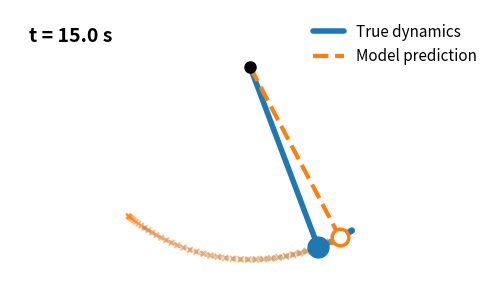

The matplotlib source for this figure:
import numpy as np
import matplotlib.pyplot as plt

from scipy.integrate import solve_ivp
from matplotlib.animation import FuncAnimation, PillowWriter


# ============================================================
# 1. Simulation
# ============================================================

T = 15.0
dt = 0.02

t_eval = np.arange(0, T + dt, dt)

x0 = np.array([1.2, 0.0])

g = 9.81


# ============================================================
# 2. True dynamics
# ============================================================

l_true = 1.0
c_true = 0.10


def true_dynamics(t, x):

    q, dq = x

    ddq = (
        -(g / l_true) * np.sin(q)
        - c_true * dq
    )

    return [dq, ddq]


# ============================================================
# 3. Learned model
#
# Slightly wrong dynamics
# ============================================================

l_model = 1.06
c_model = 0.075


def learned_dynamics(t, x):

    q, dq = x

    ddq = (
        -(g / l_model) * np.sin(q)
        - c_model * dq
    )

    return [dq, ddq]


# ============================================================
# 4. Simulate
# ============================================================

true_sol = solve_ivp(
    true_dynamics,
    [0, T],
    x0,
    t_eval=t_eval,
    rtol=1e-9,
    atol=1e-11
)

model_sol = solve_ivp(
    learned_dynamics,
    [0, T],
    x0,
    t_eval=t_eval,
    rtol=1e-9,
    atol=1e-11
)

x_true = true_sol.y.T
x_model = model_sol.y.T


# ============================================================
# 5. Endpoint positions
# ============================================================

q_true = x_true[:, 0]
q_model = x_model[:, 0]

true_px = l_true * np.sin(q_true)
true_py = -l_true * np.cos(q_true)

# Same physical geometry for visualization
model_px = l_true * np.sin(q_model)
model_py = -l_true * np.cos(q_model)


# ============================================================
# 6. Animation settings
# ============================================================

frame_skip = 3

frames = np.arange(
    0,
    len(t_eval),
    frame_skip
)

# Around 1.6 seconds of history
trail_length = 80


# ============================================================
# 7. Figure
# ============================================================

fig, ax = plt.subplots(
    figsize=(6.2, 5.2),
    facecolor="white"
)

ax.set_facecolor("white")


# ============================================================
# 8. Update
# ============================================================

def update(frame):

    # Completely redraw frame
    ax.clear()

    ax.set_facecolor("white")

    ax.set_aspect("equal")

    ax.set_xlim(-1.25, 1.25)
    ax.set_ylim(-1.20, 0.30)

    ax.axis("off")


    # ========================================================
    # Trail
    # ========================================================

    start = max(
        0,
        frame - trail_length
    )

    history = np.arange(
        start,
        frame
    )

    if len(history) > 0:

        n = len(history)

        # Old -> new
        alphas = np.linspace(
            0.02,
            0.65,
            n
        )

        sizes = np.linspace(
            4,
            22,
            n
        )

        # -----------------------------------------------
        # True trajectory
        # -----------------------------------------------

        true_colors = np.zeros(
            (n, 4)
        )

        true_colors[:, :] = [
            31/255,
            119/255,
            180/255,
            1
        ]

        true_colors[:, 3] = alphas

        ax.scatter(
            true_px[history],
            true_py[history],
            s=sizes,
            c=true_colors,
            edgecolors="none",
            zorder=2
        )


        # -----------------------------------------------
        # Predicted trajectory
        # -----------------------------------------------

        model_colors = np.zeros(
            (n, 4)
        )

        model_colors[:, :] = [
            255/255,
            127/255,
            14/255,
            1
        ]

        model_colors[:, 3] = alphas

        ax.scatter(
            model_px[history],
            model_py[history],
            s=sizes,
            c=model_colors,
            marker="x",
            linewidths=1.4,
            zorder=3
        )


    # ========================================================
    # Pivot
    # ========================================================

    ax.plot(
        0,
        0,
        "o",
        color="black",
        markersize=8,
        zorder=20
    )


    # ========================================================
    # Current TRUE pendulum
    # ========================================================

    tx = true_px[frame]
    ty = true_py[frame]

    ax.plot(
        [0, tx],
        [0, ty],
        color="tab:blue",
        linewidth=4,
        solid_capstyle="round",
        label="True dynamics",
        zorder=10
    )

    ax.plot(
        tx,
        ty,
        "o",
        color="tab:blue",
        markersize=15,
        zorder=11
    )


    # ========================================================
    # Current MODEL pendulum
    # ========================================================

    mx = model_px[frame]
    my = model_py[frame]

    ax.plot(
        [0, mx],
        [0, my],
        color="tab:orange",
        linewidth=3,
        linestyle="--",
        label="Model prediction",
        zorder=12
    )

    ax.plot(
        mx,
        my,
        "o",
        markerfacecolor="white",
        markeredgecolor="tab:orange",
        markeredgewidth=2.5,
        markersize=12,
        zorder=13
    )


    # ========================================================
    # Time
    # ========================================================

    ax.text(
        0.04,
        0.94,
        f"t = {t_eval[frame]:.1f} s",
        transform=ax.transAxes,
        fontsize=14,
        fontweight="bold",
        va="top"
    )


    # ========================================================
    # Legend
    # ========================================================

    ax.legend(
        loc="upper right",
        frameon=False,
        fontsize=11
    )


# ============================================================
# 9. Animation
# ============================================================

animation = FuncAnimation(
    fig,
    update,
    frames=frames,
    interval=40,
    blit=False,
    repeat=True
)


# ============================================================
# 10. Save
# ============================================================

animation.save(
    "pendulum_endpoint_trail.gif",
    writer=PillowWriter(
        fps=25
    ),
    dpi=120
)

plt.close(fig)

print("Saved: pendulum_endpoint_trail.gif")
